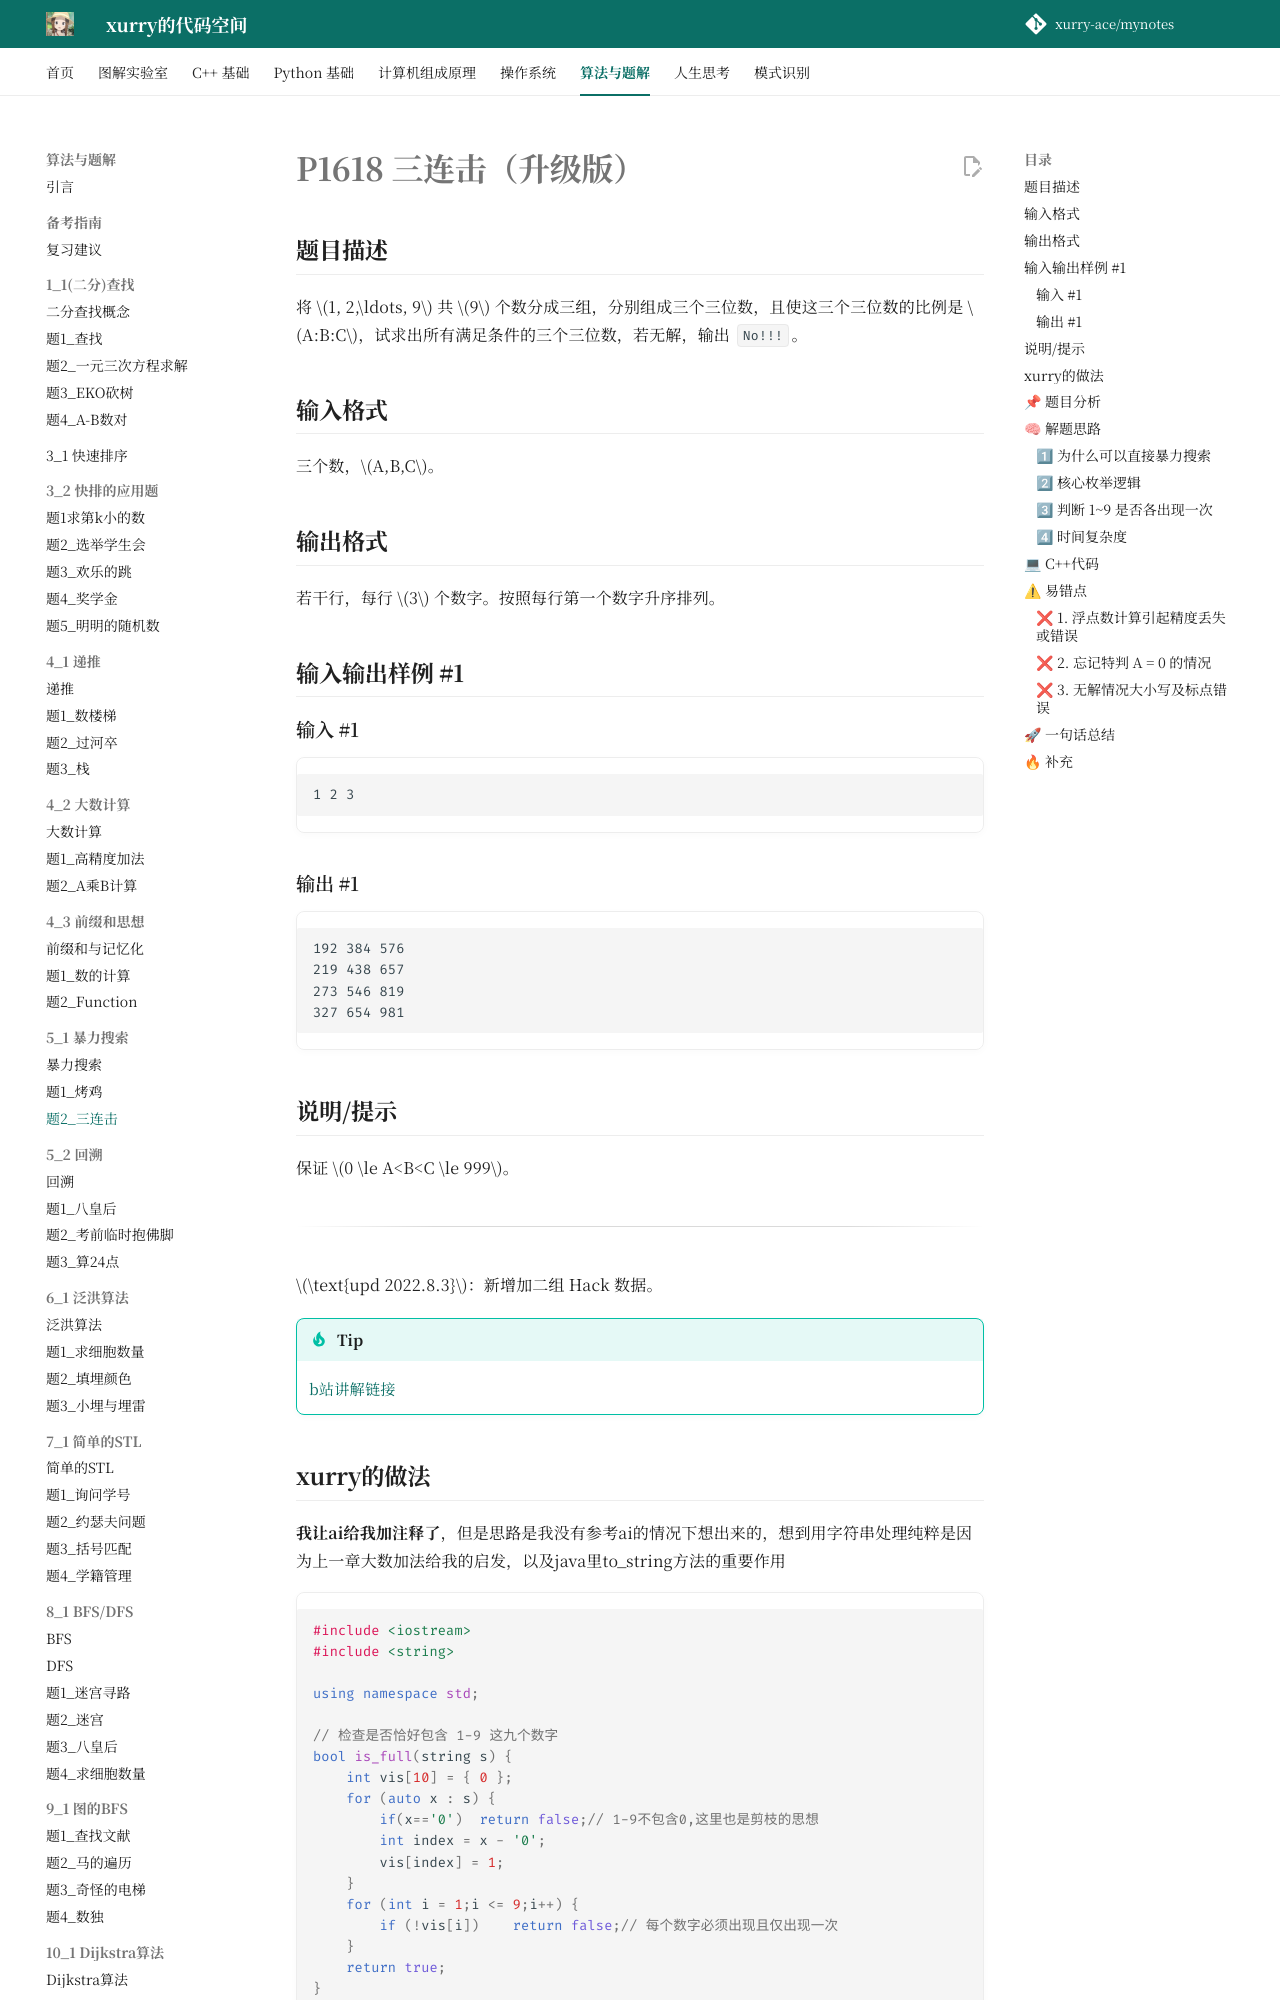

repository: xurry-ace/mynotes · page: 洛谷题目/5_1/三连击/index.html · generator: mkdocs

# P1618 三连击（升级版）

## 题目描述

将 $1, 2,\ldots, 9$ 共 $9$ 个数分成三组，分别组成三个三位数，且使这三个三位数的比例是 $A:B:C$，试求出所有满足条件的三个三位数，若无解，输出 `No!!!`。

## 输入格式

三个数，$A,B,C$。

## 输出格式

若干行，每行 $3$ 个数字。按照每行第一个数字升序排列。

## 输入输出样例 #1

### 输入 #1

```
1 2 3
```

### 输出 #1

```
192 384 576
219 438 657
273 546 819
327 654 981
```

## 说明/提示

保证 $0 \le A<B<C \le 999$。

---

$\text{upd 2022.8.3}$：新增加二组 Hack 数据。

!!! tip
    [b站讲解链接](https://www.bilibili.com/video/BV18T4y1Z7eb/)
